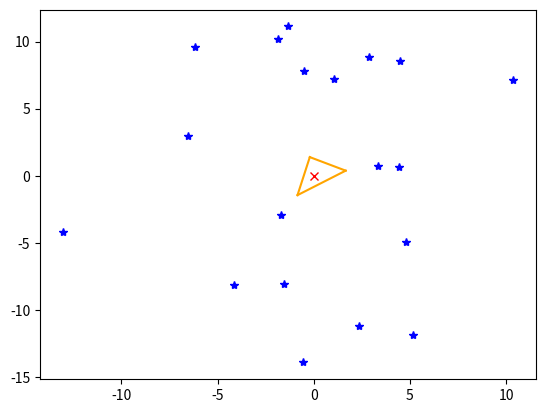

Write Python code to recreate this figure.
import random
import math
import numpy
import matplotlib.pyplot as plt

origin = [0, 0, 0, 0]


# Calculation of Dot Product Between Two Unit Vectors
def dot_product_of_two_vectors(vector1, vector2):
    dot_product = (vector1[0] * vector2[0]) + (vector1[1] * vector2[1])

    return round(dot_product, 3)


# Calculation of Cross Product Between Two Unit Vectors
def cross_product_two_vectors(vector1, vector2):
    cross_product = (vector1[0] * vector2[1]) - (vector1[1] * vector2[0])

    return round(cross_product, 3)


# Calculation of Unit Vector Between Two Points
def calculate_unit_vector_two_points(first_point, second_point):
    x_of_first_point, y_of_first_point = first_point[1], first_point[2]
    xOfSecondPoint, yOfSecondPoint = second_point[1], second_point[2]

    magnitude = math.sqrt(((xOfSecondPoint - x_of_first_point) ** 2) + ((yOfSecondPoint - y_of_first_point) ** 2))

    xOfUnitVector = (x_of_first_point - xOfSecondPoint) / magnitude
    yOfUnitVector = (y_of_first_point - yOfSecondPoint) / magnitude

    calculatedUnitVector = [round(xOfUnitVector, 2), round(yOfUnitVector, 2)]

    return calculatedUnitVector


# Generating Random Points and Sorting Them by Range to Origin
def generatePointsAndSortRanges():
    points = []
    for number in range(1, 21):

        r = random.uniform(2.5, 15)

        if number <= 5:
            angle = random.randint(5, 85)
        elif number <= 10:
            angle = random.randint(95, 175)
        elif number <= 15:
            angle = random.randint(195, 265)
        elif number <= 20:
            angle = random.randint(275, 355)

        XofPoint = r * math.cos(angle)
        YofPoint = r * math.sin(angle)

        distance = math.sqrt(XofPoint ** 2 + YofPoint ** 2)

        points.append([number, round(XofPoint, 2), round(YofPoint, 2), round(distance)])

    points.sort(key=lambda x: x[3])

    return points


# Finding Points That Closest and Passed the 'Dot Production' Elimination
def findingEligibleClosestPoints(points):
    closest_points = []

    unit_vectors = []

    while len(points) > 0:

        closesPoint = points[0]
        closest_points.append(closesPoint)

        unitVectorPoint = calculate_unit_vector_two_points(origin, closesPoint)
        unit_vectors.append(unitVectorPoint)

        del points[0]

        uneliminated_points = []

        for indexNumber, tryingPoint in enumerate(points):

            unitVectorTryingPoint = calculate_unit_vector_two_points(tryingPoint, closesPoint)

            dotProd = dot_product_of_two_vectors(unitVectorTryingPoint, unitVectorPoint)

            if dotProd < 0:
                pass
            else:
                uneliminated_points.append(points[indexNumber])

        points = uneliminated_points

    return [closest_points, unit_vectors]


# Calculating Mid-Points Between Eligible Closest Points and Origin
def midpointCalculation(eligiblePoints):
    midpoints = []

    for indexNumber, pointEligible in enumerate(eligiblePoints):
        desiredMidpointX, desiredMidpointY = pointEligible[1] / 2, pointEligible[2] / 2

        midpoints.append([desiredMidpointX, desiredMidpointY])

    return midpoints


# Finding Desired Angle by Dot and Cross Product Methods for Plotting
def calculateAngles_DotandCrosProduct(vectorNormal, vectorsList):
    angles = []
    for vector in vectorsList:
        anglesCalculation = numpy.degrees(
            numpy.arctan2(cross_product_two_vectors(vectorNormal, vector), dot_product_of_two_vectors(vectorNormal, vector)))
        angles.append(anglesCalculation % 360)
    return angles

#Generate Points and Define Them to Variable
points_list = generatePointsAndSortRanges()

#Use Generated Points, Find Points Fits to Elimination Criterias and Calculate Unit Vectors to Origin of That Points
pointsEligibleForMidpointCalcultion, unitVectorsOfEligiblePoints = findingEligibleClosestPoints(points_list)

#Find Mid-Points Between Eligible Points and Origin and Define Them to Variable
midpointsCalculated = midpointCalculation(pointsEligibleForMidpointCalcultion)

#Calculate Angles Required for Plotting Voronoi Cell of Origin and Define Them to Variable
angles_forPoints = calculateAngles_DotandCrosProduct(unitVectorsOfEligiblePoints[0], unitVectorsOfEligiblePoints[1:])

midpoints_sortingForPlotting = [midpointsCalculated[0]]

paired_andSorted = sorted(zip(angles_forPoints, midpointsCalculated[1:]))

for i, mid in paired_andSorted:
    midpoints_sortingForPlotting += [mid]

#Plot All Points and Origin
for pointsWillShow in points_list:
    plt.plot(pointsWillShow[1], pointsWillShow[2], "b*")

plt.plot(0, 0, "rx")

#Calculate and Plot Voronoi Cell
for indexNumber in range(len(midpoints_sortingForPlotting)):
    xValues = [midpoints_sortingForPlotting[indexNumber][0],
                midpoints_sortingForPlotting[(indexNumber + 1) % len(midpoints_sortingForPlotting)][0]]

    yValues = [midpoints_sortingForPlotting[indexNumber][1],
                midpoints_sortingForPlotting[(indexNumber + 1) % len(midpoints_sortingForPlotting)][1]]

    plt.plot(xValues, yValues, color="orange")

#Show All Plots
plt.show()
